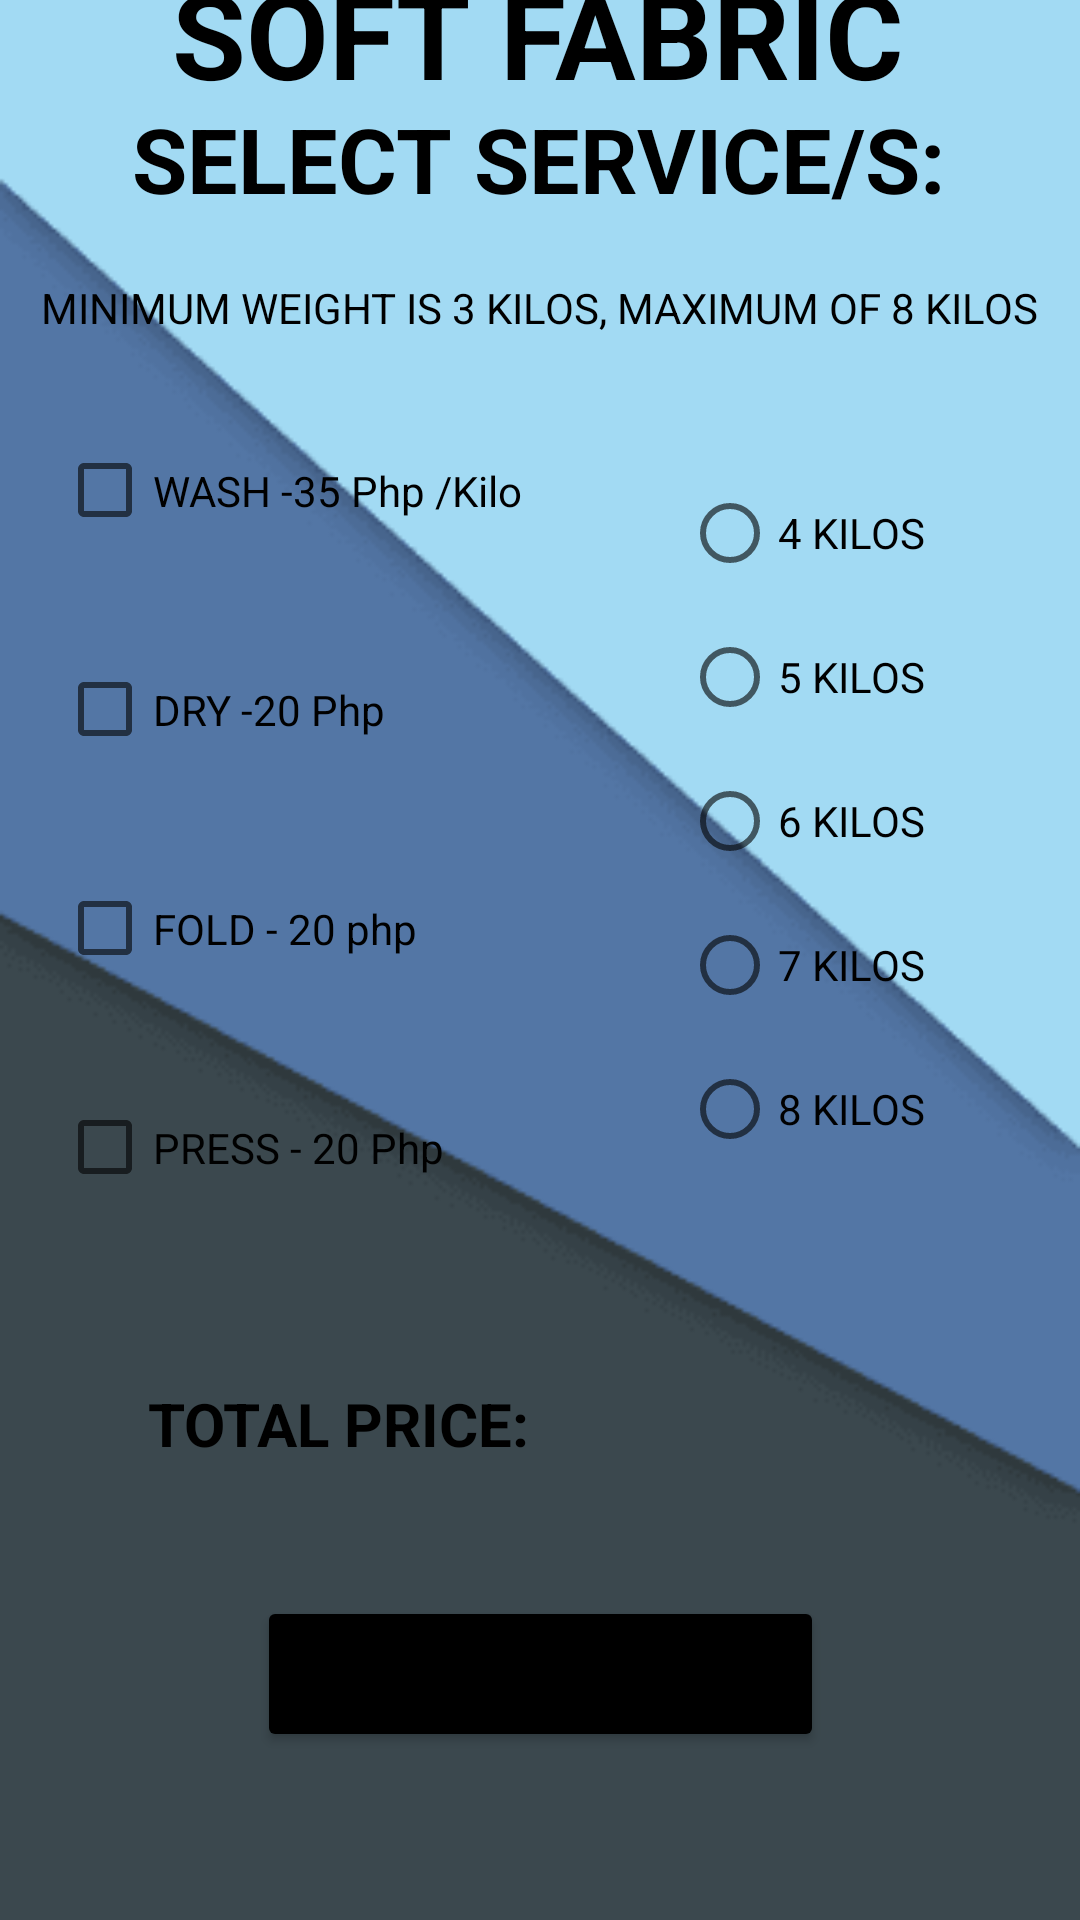

Reconstruct the res/layout file that produces this screen, plus the resources it refers to.
<!-- AndroidManifest.xml: application theme Theme.LaundryHubV2 -->
<!-- res/layout/activity_placeorder.xml -->
<?xml version="1.0" encoding="utf-8"?>
<androidx.constraintlayout.widget.ConstraintLayout xmlns:android="http://schemas.android.com/apk/res/android"
    xmlns:app="http://schemas.android.com/apk/res-auto"
    xmlns:tools="http://schemas.android.com/tools"
    android:id="@+id/Buttonplaceorder"
    android:layout_width="match_parent"
    android:layout_height="match_parent"
    android:layout_gravity="center"
    tools:context=".Placeorder"
    android:background="@drawable/bg">

    <Button
        android:id="@+id/Buttonplaceordersoft"
        android:layout_width="189dp"
        android:layout_height="52dp"
        android:layout_marginBottom="56dp"
        android:text="PLACE ORDER"
        app:backgroundTint="#000000"
        app:layout_constraintBottom_toBottomOf="parent"
        app:layout_constraintEnd_toEndOf="parent"
        app:layout_constraintStart_toStartOf="parent" />

    <CheckBox
        android:id="@+id/Checkboxwash"
        android:layout_width="201dp"
        android:layout_height="53dp"
        android:layout_marginBottom="20dp"
        android:checked="false"
        android:onClick="onCheckboxClicked"
        android:text="WASH -35 Php /Kilo"
        android:textColor="#000000"
        app:layout_constraintBottom_toTopOf="@+id/Checkboxdry"
        app:layout_constraintEnd_toStartOf="@+id/radioGroup"
        app:layout_constraintHorizontal_bias="0.722"
        app:layout_constraintStart_toStartOf="parent" />

    <CheckBox
        android:id="@+id/Checkboxpress"
        android:layout_width="201dp"
        android:layout_height="53dp"
        android:layout_marginBottom="52dp"
        android:onClick="onCheckboxClicked"
        android:text="PRESS - 20 Php"
        android:textColor="#000000"
        app:layout_constraintBottom_toTopOf="@+id/total1"
        app:layout_constraintEnd_toStartOf="@+id/radioGroup"
        app:layout_constraintHorizontal_bias="0.722"
        app:layout_constraintStart_toStartOf="parent" />

    <CheckBox
        android:id="@+id/Checkboxdry"
        android:layout_width="201dp"
        android:layout_height="53dp"
        android:layout_marginBottom="20dp"
        android:onClick="onCheckboxClicked"
        android:text="DRY -20 Php"
        android:textColor="#000000"
        app:layout_constraintBottom_toTopOf="@+id/Checkboxfold"
        app:layout_constraintEnd_toStartOf="@+id/radioGroup"
        app:layout_constraintHorizontal_bias="0.722"
        app:layout_constraintStart_toStartOf="parent" />

    <CheckBox
        android:id="@+id/Checkboxfold"
        android:layout_width="201dp"
        android:layout_height="53dp"
        android:layout_marginBottom="20dp"
        android:onClick="onCheckboxClicked"
        android:text="FOLD - 20 php"
        android:textColor="#000000"
        app:layout_constraintBottom_toTopOf="@+id/Checkboxpress"
        app:layout_constraintEnd_toStartOf="@+id/radioGroup"
        app:layout_constraintHorizontal_bias="0.722"
        app:layout_constraintStart_toStartOf="parent" />

    <TextView
        android:id="@+id/textView"
        android:layout_width="wrap_content"
        android:layout_height="wrap_content"
        android:layout_marginBottom="20dp"
        android:text="SELECT SERVICE/S:"
        android:textColor="#000000"
        android:textSize="30sp"
        android:textStyle="bold"
        app:layout_constraintBottom_toTopOf="@+id/textView3"
        app:layout_constraintEnd_toEndOf="parent"
        app:layout_constraintHorizontal_bias="0.496"
        app:layout_constraintStart_toStartOf="parent" />

    <TextView
        android:id="@+id/textViewfabric"
        android:layout_width="wrap_content"
        android:layout_height="wrap_content"
        android:text="SOFT FABRIC"
        android:textColor="#000000"
        android:textSize="40sp"
        android:textStyle="bold"
        app:layout_constraintBottom_toTopOf="@+id/textView"
        app:layout_constraintEnd_toEndOf="parent"
        app:layout_constraintHorizontal_bias="0.497"
        app:layout_constraintStart_toStartOf="parent"
        app:layout_constraintTop_toTopOf="parent"
        app:layout_constraintVertical_bias="0.784" />

    <TextView
        android:id="@+id/textView3"
        android:layout_width="wrap_content"
        android:layout_height="wrap_content"
        android:layout_marginBottom="25dp"
        android:text="MINIMUM WEIGHT IS 3 KILOS, MAXIMUM OF 8 KILOS"
        android:textColor="#000000"
        app:layout_constraintBottom_toTopOf="@+id/Checkboxwash"
        app:layout_constraintEnd_toEndOf="parent"
        app:layout_constraintStart_toStartOf="parent" />

    <TextView
        android:id="@+id/total1"
        android:layout_width="wrap_content"
        android:layout_height="wrap_content"
        android:layout_marginBottom="44dp"
        android:text="TOTAL PRICE:"
        android:textColor="#000000"
        android:textSize="20sp"
        android:textStyle="bold"
        app:layout_constraintBottom_toTopOf="@+id/Buttonplaceordersoft"
        app:layout_constraintEnd_toEndOf="parent"
        app:layout_constraintHorizontal_bias="0.212"
        app:layout_constraintStart_toStartOf="parent" />

    <RadioGroup
        android:id="@+id/radioGroup"
        android:layout_width="100dp"
        android:layout_height="256dp"
        app:layout_constraintBottom_toTopOf="@+id/Buttonplaceordersoft"
        app:layout_constraintEnd_toEndOf="parent"
        app:layout_constraintHorizontal_bias="0.874"
        app:layout_constraintStart_toStartOf="parent"
        app:layout_constraintTop_toBottomOf="@+id/textView3"
        app:layout_constraintVertical_bias="0.254">

        <RadioButton
            android:id="@+id/Radiobutton4"
            android:layout_width="wrap_content"
            android:layout_height="wrap_content"
            android:onClick="radioClicked"
            android:text="4 KILOS"
            android:textColor="#000000"
            tools:layout_editor_absoluteX="295dp"
            tools:layout_editor_absoluteY="263dp" />

        <RadioButton
            android:id="@+id/Radiobutton5"
            android:layout_width="wrap_content"
            android:layout_height="wrap_content"
            android:onClick="radioClicked"
            android:text="5 KILOS"
            android:textColor="#000000"
            tools:layout_editor_absoluteX="295dp"
            tools:layout_editor_absoluteY="263dp" />

        <RadioButton
            android:id="@+id/Radiobutton6"
            android:layout_width="wrap_content"
            android:layout_height="wrap_content"
            android:onClick="radioClicked"
            android:text="6 KILOS"
            android:textColor="#000000"
            tools:layout_editor_absoluteX="295dp"
            tools:layout_editor_absoluteY="263dp" />

        <RadioButton
            android:id="@+id/Radiobutton7"
            android:layout_width="wrap_content"
            android:layout_height="wrap_content"
            android:onClick="radioClicked"
            android:text="7 KILOS"
            android:textColor="#000000"
            tools:layout_editor_absoluteX="295dp"
            tools:layout_editor_absoluteY="263dp" />

        <RadioButton
            android:id="@+id/Radiobutton8"
            android:layout_width="wrap_content"
            android:layout_height="wrap_content"
            android:onClick="radioClicked"
            android:text="8 KILOS"
            android:textColor="#000000"
            tools:layout_editor_absoluteX="295dp"
            tools:layout_editor_absoluteY="263dp" />

    </RadioGroup>

</androidx.constraintlayout.widget.ConstraintLayout>
<!-- resources referenced by this layout -->
<resources>
  <!-- drawable bg: png bitmap (drawable-v24, 3634 bytes) -->
  <style name="Theme.LaundryHubV2" parent="Theme.MaterialComponents.DayNight.DarkActionBar">
          
          <item name="colorPrimary">@color/purple_500</item>
          <item name="colorPrimaryVariant">@color/purple_700</item>
          <item name="colorOnPrimary">@color/white</item>
          
          <item name="colorSecondary">@color/teal_200</item>
          <item name="colorSecondaryVariant">@color/teal_700</item>
          <item name="colorOnSecondary">@color/black</item>
          
          <item name="android:statusBarColor" tools:targetApi="l">?attr/colorPrimaryVariant</item>
          
      </style>
  <!-- not gathered from this repository: default colours our renderer supplied (Android Studio template values) -->
  <color name="purple_500">#FF6200EE</color>
  <color name="purple_700">#FF3700B3</color>
  <color name="teal_200">#FF03DAC5</color>
  <color name="teal_700">#FF018786</color>
  <color name="black">#FF000000</color>
  <color name="white">#FFFFFFFF</color>
</resources>
